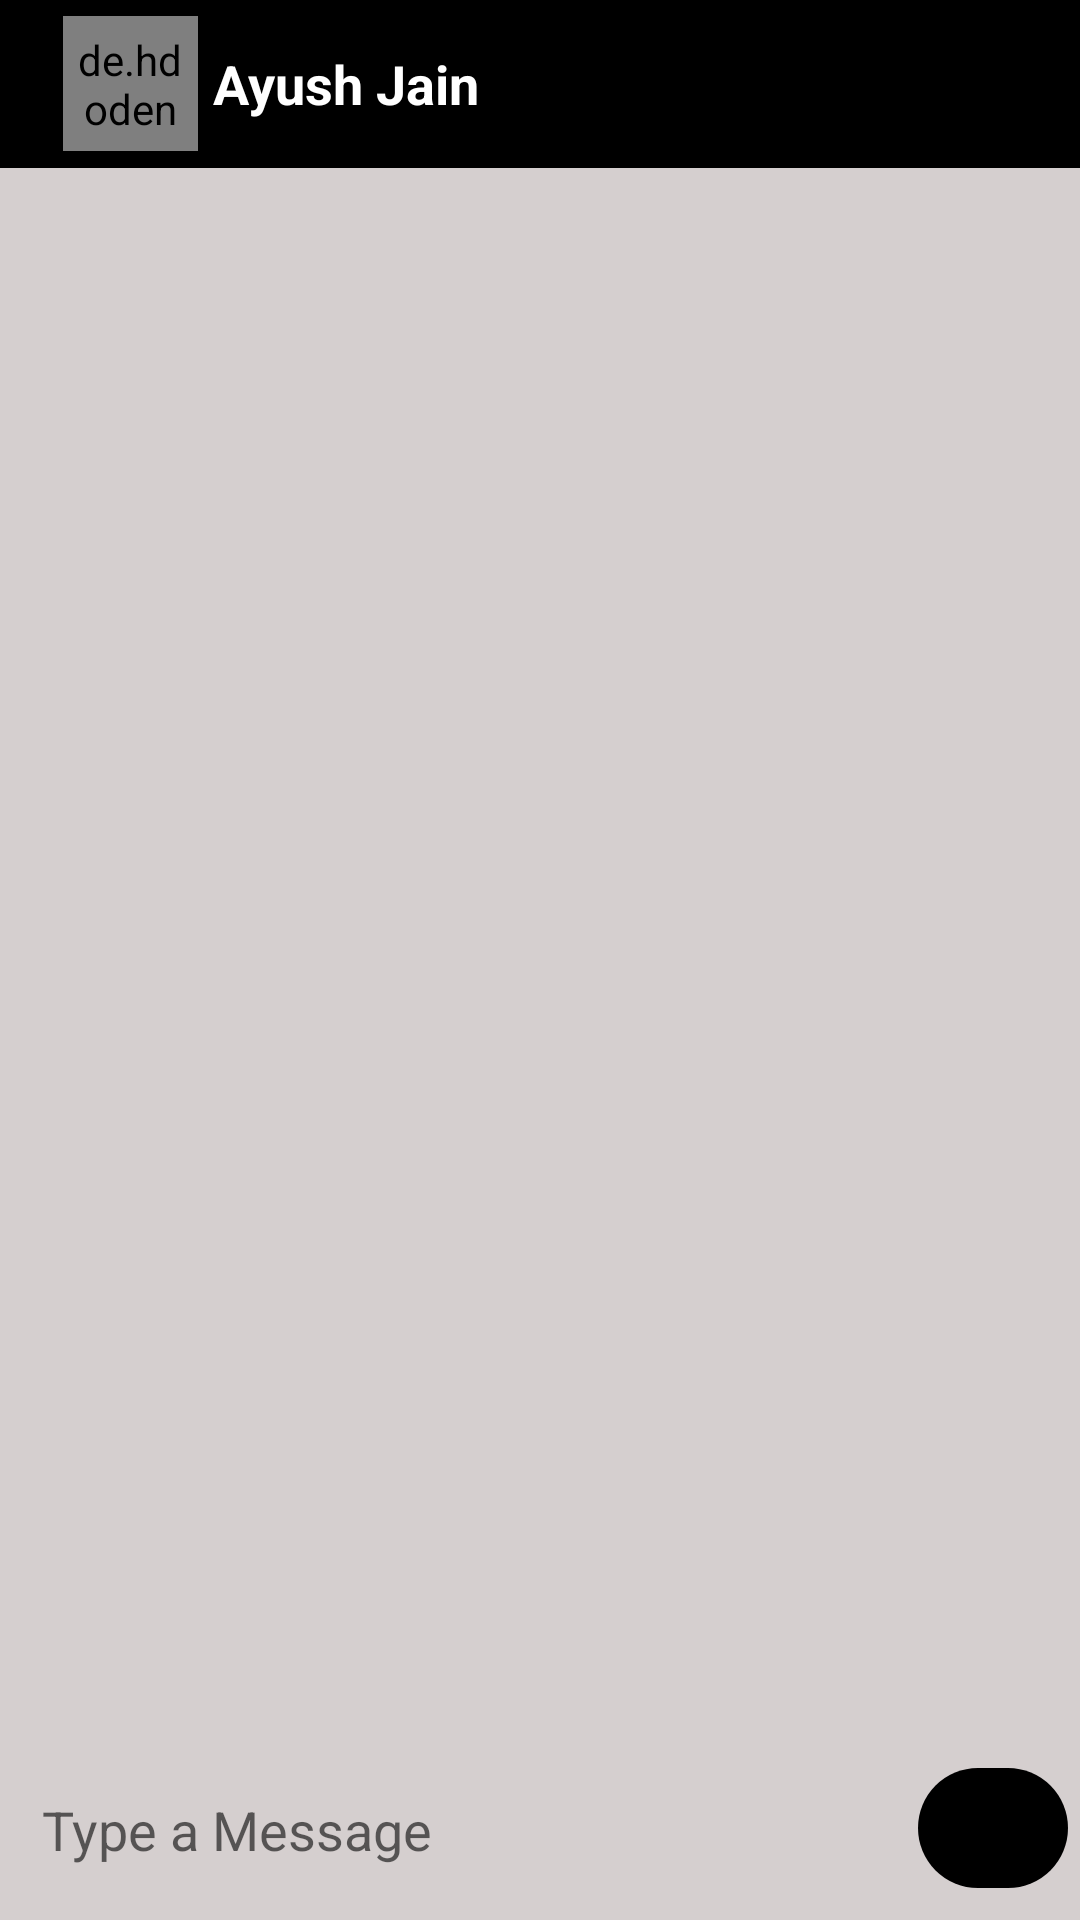

Here is an Android app screen rendered from its layout file. Give the layout XML and the strings, colors and styles it references.
<!-- AndroidManifest.xml: application theme Theme.MainMajama -->
<!-- res/layout/activity_chat_messaging.xml -->
<?xml version="1.0" encoding="utf-8"?>
<RelativeLayout xmlns:android="http://schemas.android.com/apk/res/android"
    xmlns:app="http://schemas.android.com/apk/res-auto"
    xmlns:tools="http://schemas.android.com/tools"
    android:layout_width="match_parent"
    android:layout_height="match_parent"
    android:background="#D5CFCF"
    tools:context=".Chats.ChatMessaging">

    <androidx.appcompat.widget.Toolbar
        android:id="@+id/toolbar"
        android:layout_width="match_parent"
        android:layout_height="wrap_content"
        android:background="?attr/colorPrimary"
        android:minHeight="?attr/actionBarSize">



            <LinearLayout
                android:layout_width="match_parent"
                android:layout_height="match_parent"
                android:orientation="horizontal">


                <de.hdodenhof.circleimageview.CircleImageView
                    android:id="@+id/profile_image"
                    android:layout_width="45dp"
                    android:layout_height="45dp"
                    android:layout_marginStart="5dp"
                    android:layout_marginLeft="5dp"
                    android:padding="5dp"
                    android:src="@drawable/user"
                    app:civ_border_color="@color/white"
                    app:civ_border_width="2dp">

                </de.hdodenhof.circleimageview.CircleImageView>

                <TextView
                    android:id="@+id/userNameChat"
                    android:layout_width="wrap_content"
                    android:layout_height="wrap_content"
                    android:text="Ayush Jain  "
                    android:layout_marginLeft="5dp"
                    android:textColor="@color/white"
                    android:textSize="18sp"
                    android:layout_gravity="center"
                    android:textStyle="bold"/>

            </LinearLayout>
    </androidx.appcompat.widget.Toolbar>

    <androidx.recyclerview.widget.RecyclerView
        android:id="@+id/chatRecyclerView"
        android:layout_width="match_parent"
        android:layout_height="match_parent"
        android:layout_below="@id/toolbar"
        android:layout_above="@id/linearSendMsg">

    </androidx.recyclerview.widget.RecyclerView>

    <LinearLayout
        android:id="@+id/linearSendMsg"
        android:layout_width="match_parent"
        android:layout_height="wrap_content"
        android:layout_alignParentBottom="true"
        android:orientation="horizontal">

        <EditText
            android:id="@+id/etMessage"
            android:layout_width="wrap_content"
            android:layout_height="wrap_content"
            android:layout_marginStart="4dp"
            android:layout_marginLeft="4dp"
            android:layout_marginBottom="8dp"
            android:layout_weight="1"
            android:background="@drawable/bg_et_message"
            android:ems="10"
            android:hint="Type a Message"
            android:inputType="textPersonName"
            android:padding="10dp" />

        <ImageView
            android:id="@+id/send"
            android:layout_width="50dp"
            android:layout_height="40dp"
            android:layout_marginTop="1.8dp"
            android:layout_marginStart="4dp"
            android:layout_marginLeft="4dp"
            android:layout_marginEnd="4dp"
            android:layout_marginBottom="8dp"
            android:layout_marginRight="4dp"
            android:background="@drawable/shape_oval"
            app:srcCompat="@drawable/keyboard_arrow_right"
            android:onClick="sendMessage"
            app:tint="@color/white" />


    </LinearLayout>

</RelativeLayout>
<!-- resources referenced by this layout -->
<resources>
  <color name="white">#FFFFFFFF</color>
  <!-- drawable shape_oval (drawable) -->
  <?xml version="1.0" encoding="utf-8"?>
  <shape xmlns:android="http://schemas.android.com/apk/res/android">
  
      <solid
          android:color="@color/black"
          />
      <corners android:radius="100dp"/>
  
  </shape>
  <!-- drawable user: png bitmap (drawable, 1683 bytes) -->
  <style name="Theme.MainMajama" parent="Theme.MaterialComponents.Light.NoActionBar">
          <item name="colorPrimary">@color/black</item>
          <item name="colorPrimaryDark">@color/white</item>
          <item name="colorAccent">@color/teal_200</item>
          <item name="android:statusBarColor">@color/black</item>
          <item name="android:windowContentTransitions">true</item>
      </style>
  <color name="black">#FF000000</color>
  <color name="teal_200">#FF03DAC5</color>
</resources>
